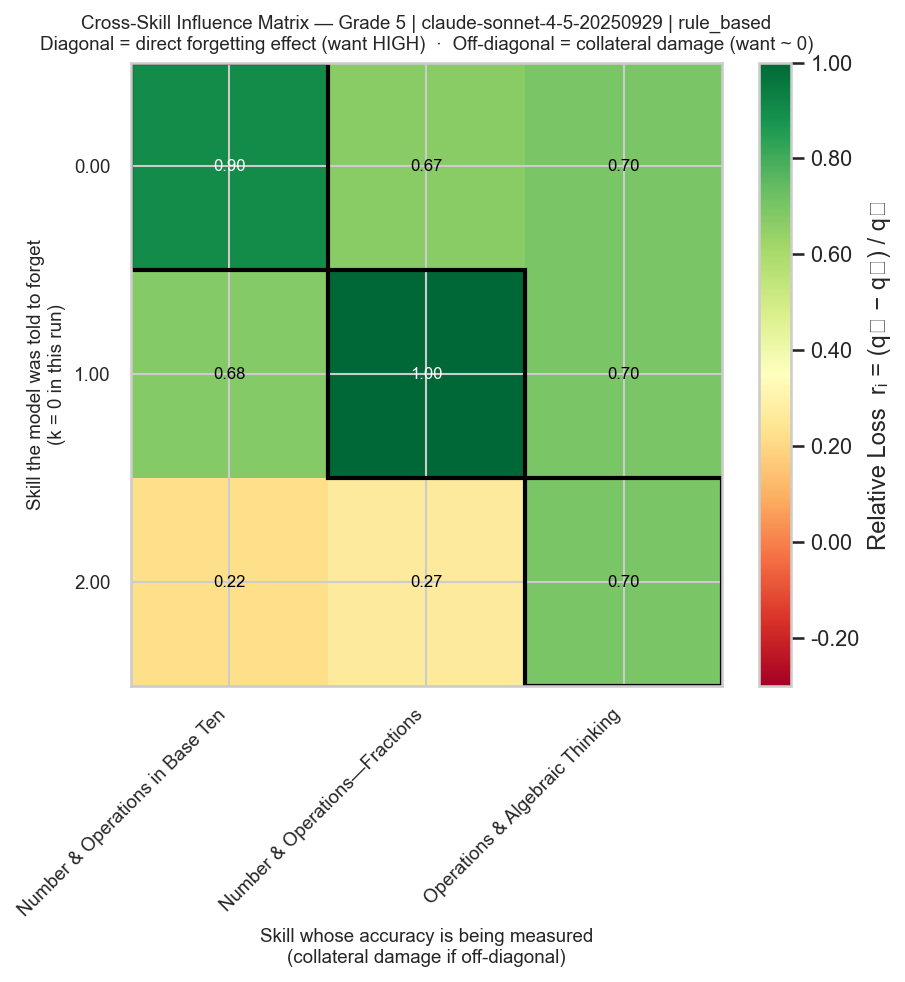

Source data for this figure (header and first rows):
Number & Operations in Base Ten, Number & Operations—Fractions, Operations & Algebraic Thinking
0.9, 0.6667, 0.7
0.68, 1.0, 0.7
0.22, 0.2667, 0.7
